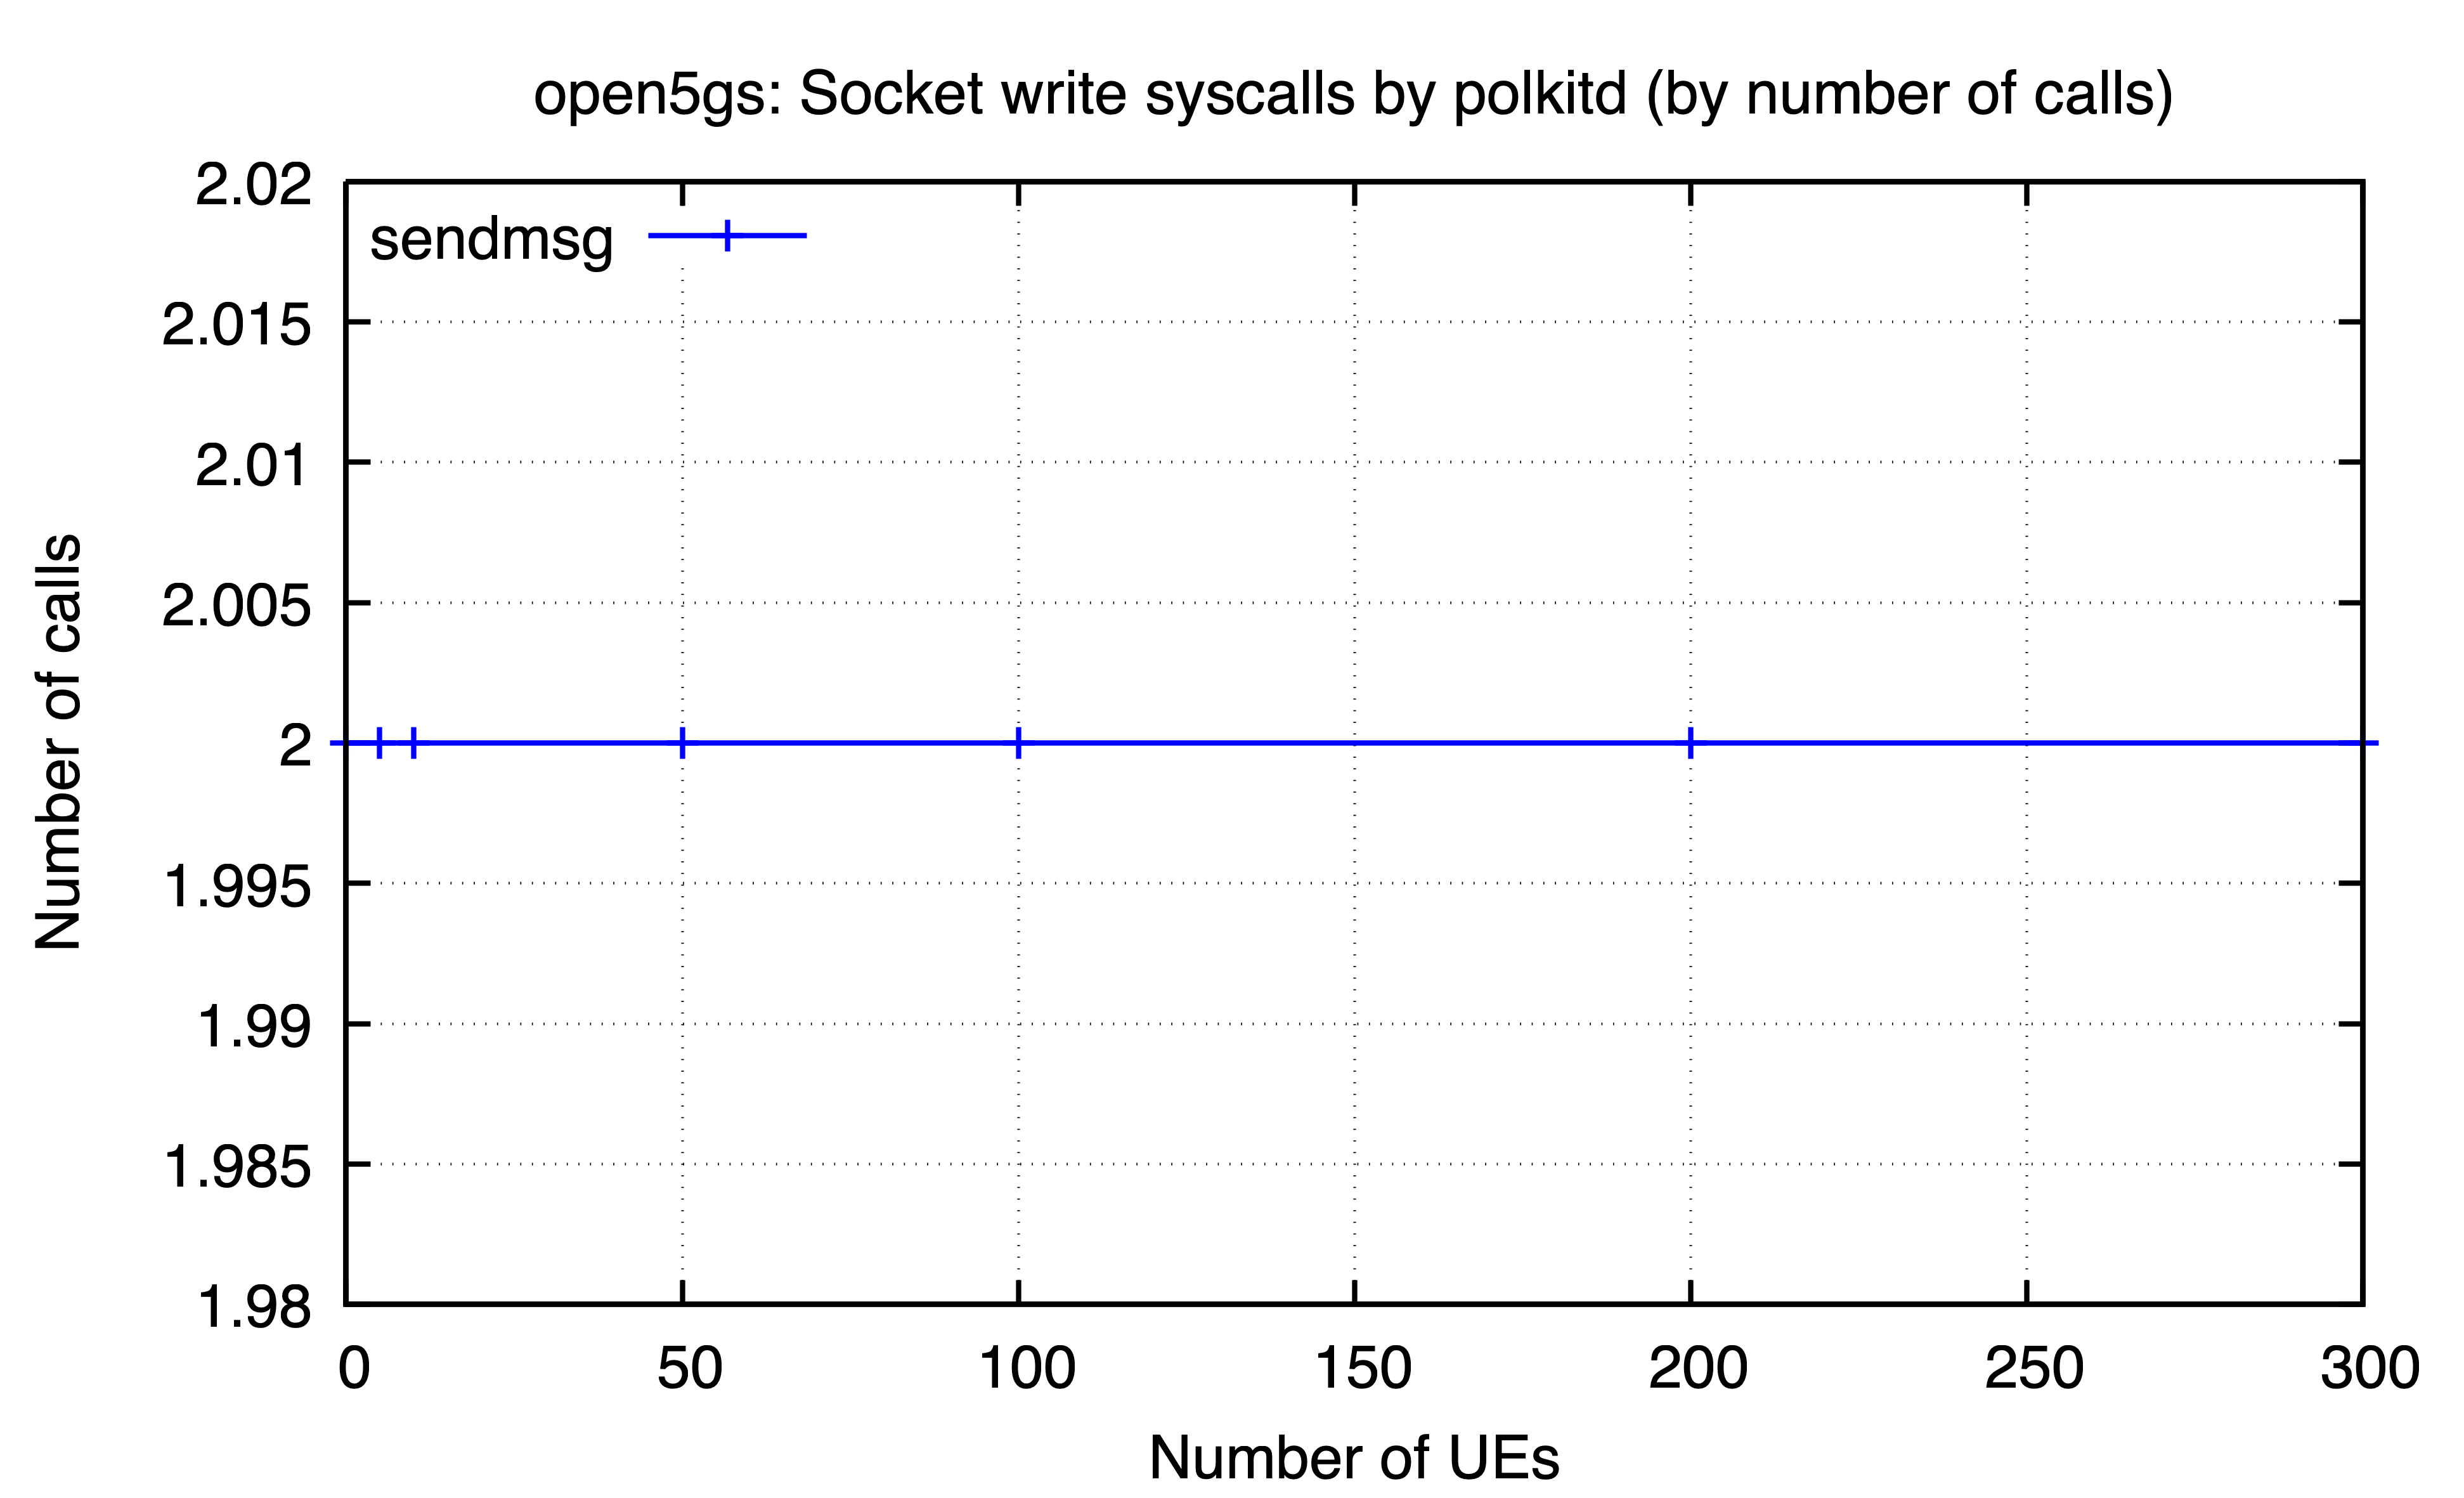

The file beside this chart, header and first rows:
ues, sendmsg
0, 2
5, 2
10, 2
50, 2
100, 2
200, 2
300, 2
